Labelled photos from "data_processed", an image-classification folder in 1Line25/Brain-Tumor-Detection-AI. The possible labels are: glioma tumor, meningioma tumor, no tumor, pituitary tumor.

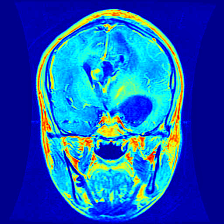
Label: glioma tumor

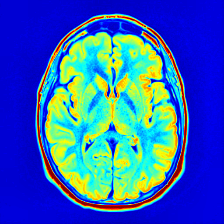
Label: no tumor

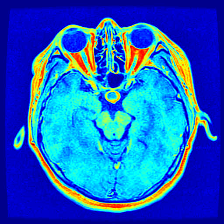
Label: pituitary tumor

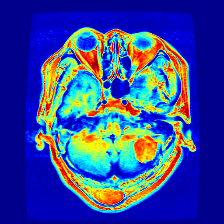
Label: meningioma tumor

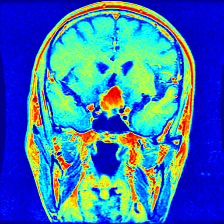
Label: meningioma tumor

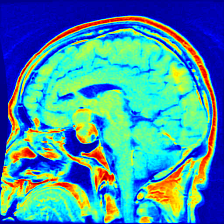
Label: pituitary tumor
